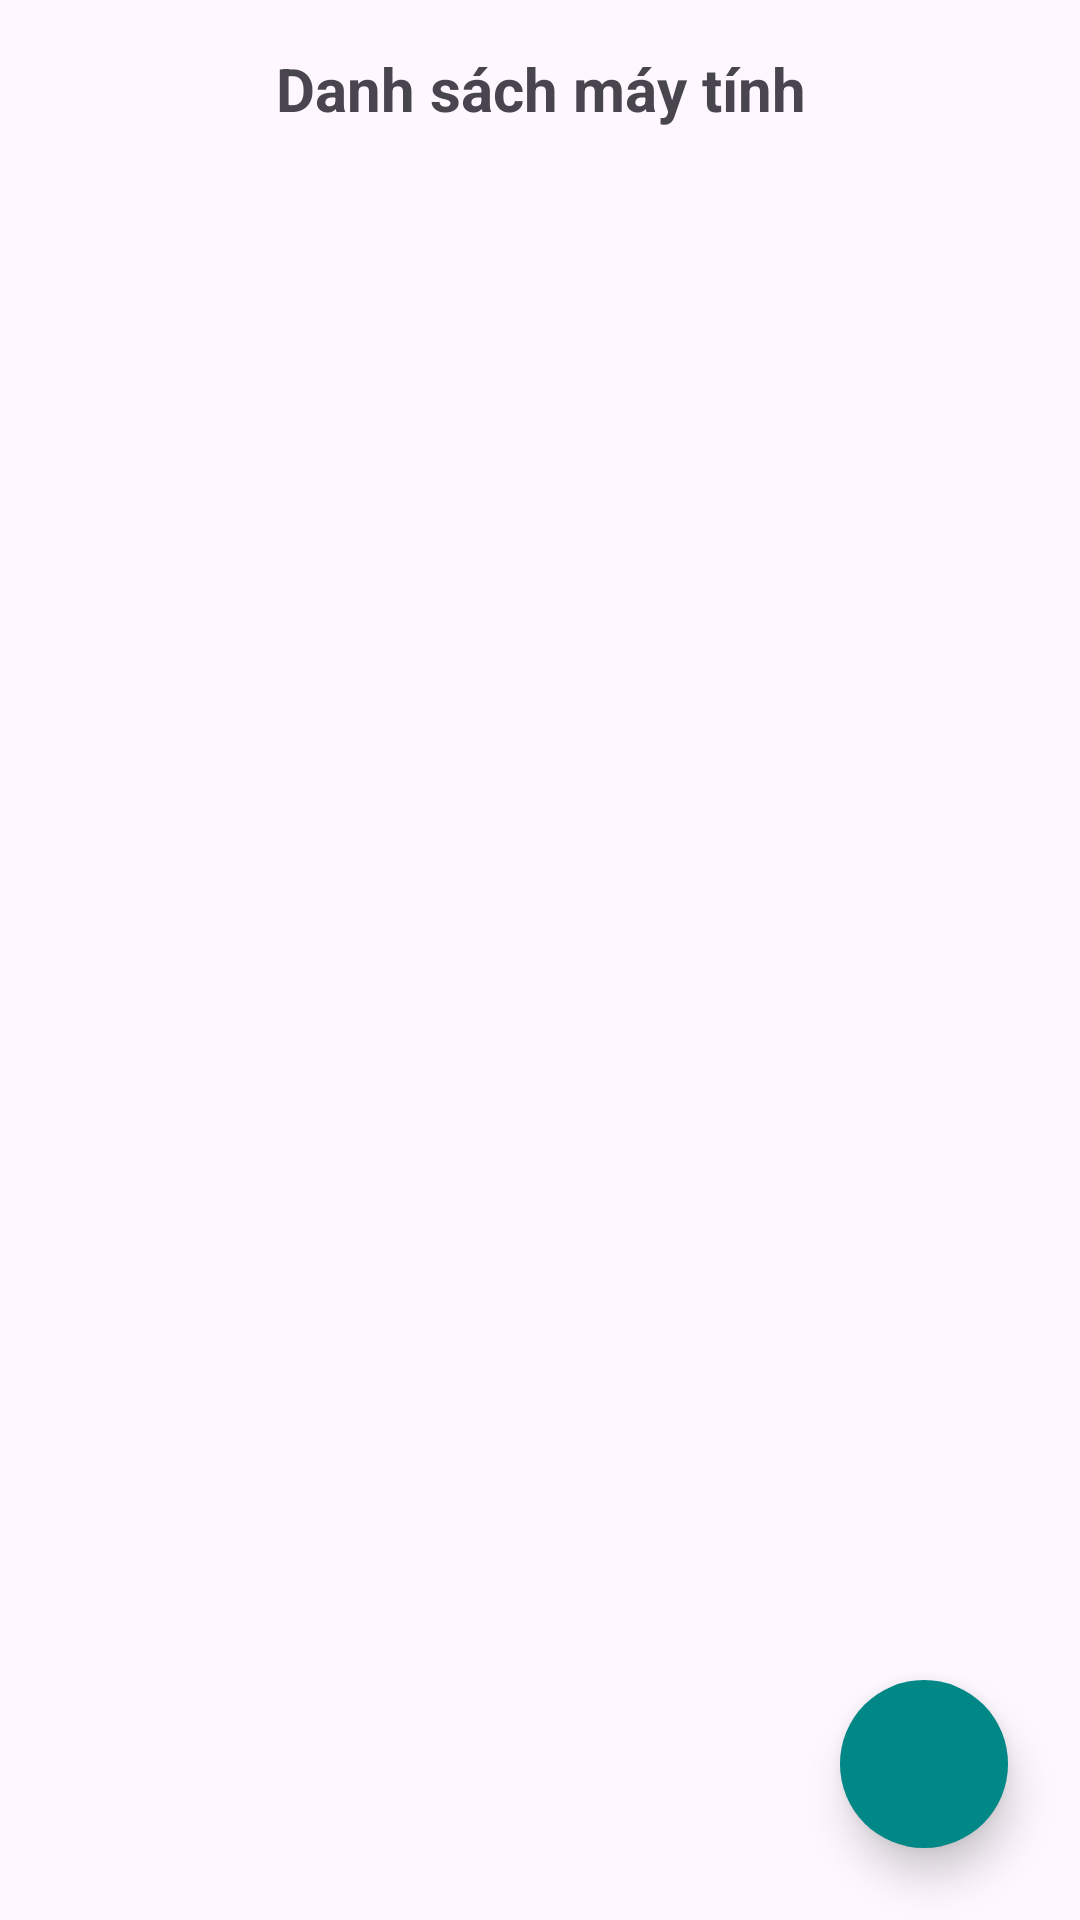

This screen was rendered from an Android layout file. Write that file and the resources it references.
<!-- AndroidManifest.xml: application theme Theme._23it309_NguyenHuuViet -->
<!-- res/layout/fragment_manage_computers.xml -->
<androidx.coordinatorlayout.widget.CoordinatorLayout
    xmlns:android="http://schemas.android.com/apk/res/android"
    xmlns:app="http://schemas.android.com/apk/res-auto"
    android:layout_width="match_parent"
    android:layout_height="match_parent">

    <LinearLayout
        android:layout_width="match_parent"
        android:layout_height="match_parent"
        android:orientation="vertical">

        <TextView
            android:id="@+id/tvTitle"
            android:layout_width="match_parent"
            android:layout_height="wrap_content"
            android:text="Danh sách máy tính"
            android:textSize="20sp"
            android:textStyle="bold"
            android:gravity="center"
            android:padding="16dp" />

        <androidx.recyclerview.widget.RecyclerView
            android:id="@+id/rvComputers"
            android:layout_width="match_parent"
            android:layout_height="0dp"
            android:layout_weight="1"
            android:padding="8dp"/>
    </LinearLayout>

    
    <androidx.cardview.widget.CardView
        android:id="@+id/cardView"
        android:layout_width="56dp"
        android:layout_height="56dp"
        android:layout_gravity="bottom|end"
        android:layout_margin="24dp"
        android:background="#AAFFFFFF"
        app:cardCornerRadius="28dp"
        app:cardElevation="8dp">

        <com.google.android.material.floatingactionbutton.FloatingActionButton
            android:id="@+id/fabAddComputer"
            android:layout_width="wrap_content"
            android:layout_height="wrap_content"
            android:backgroundTint="@color/teal_700"
            android:src="@drawable/baseline_add_24" />
    </androidx.cardview.widget.CardView>

</androidx.coordinatorlayout.widget.CoordinatorLayout>
<!-- resources referenced by this layout -->
<resources>
  <color name="teal_700">#FF018786</color>
  <style name="Theme._23it309_NguyenHuuViet" parent="Base.Theme._23it309_NguyenHuuViet" />
  <style name="Base.Theme._23it309_NguyenHuuViet" parent="Theme.Material3.DayNight.NoActionBar">
          
          
      </style>
</resources>
